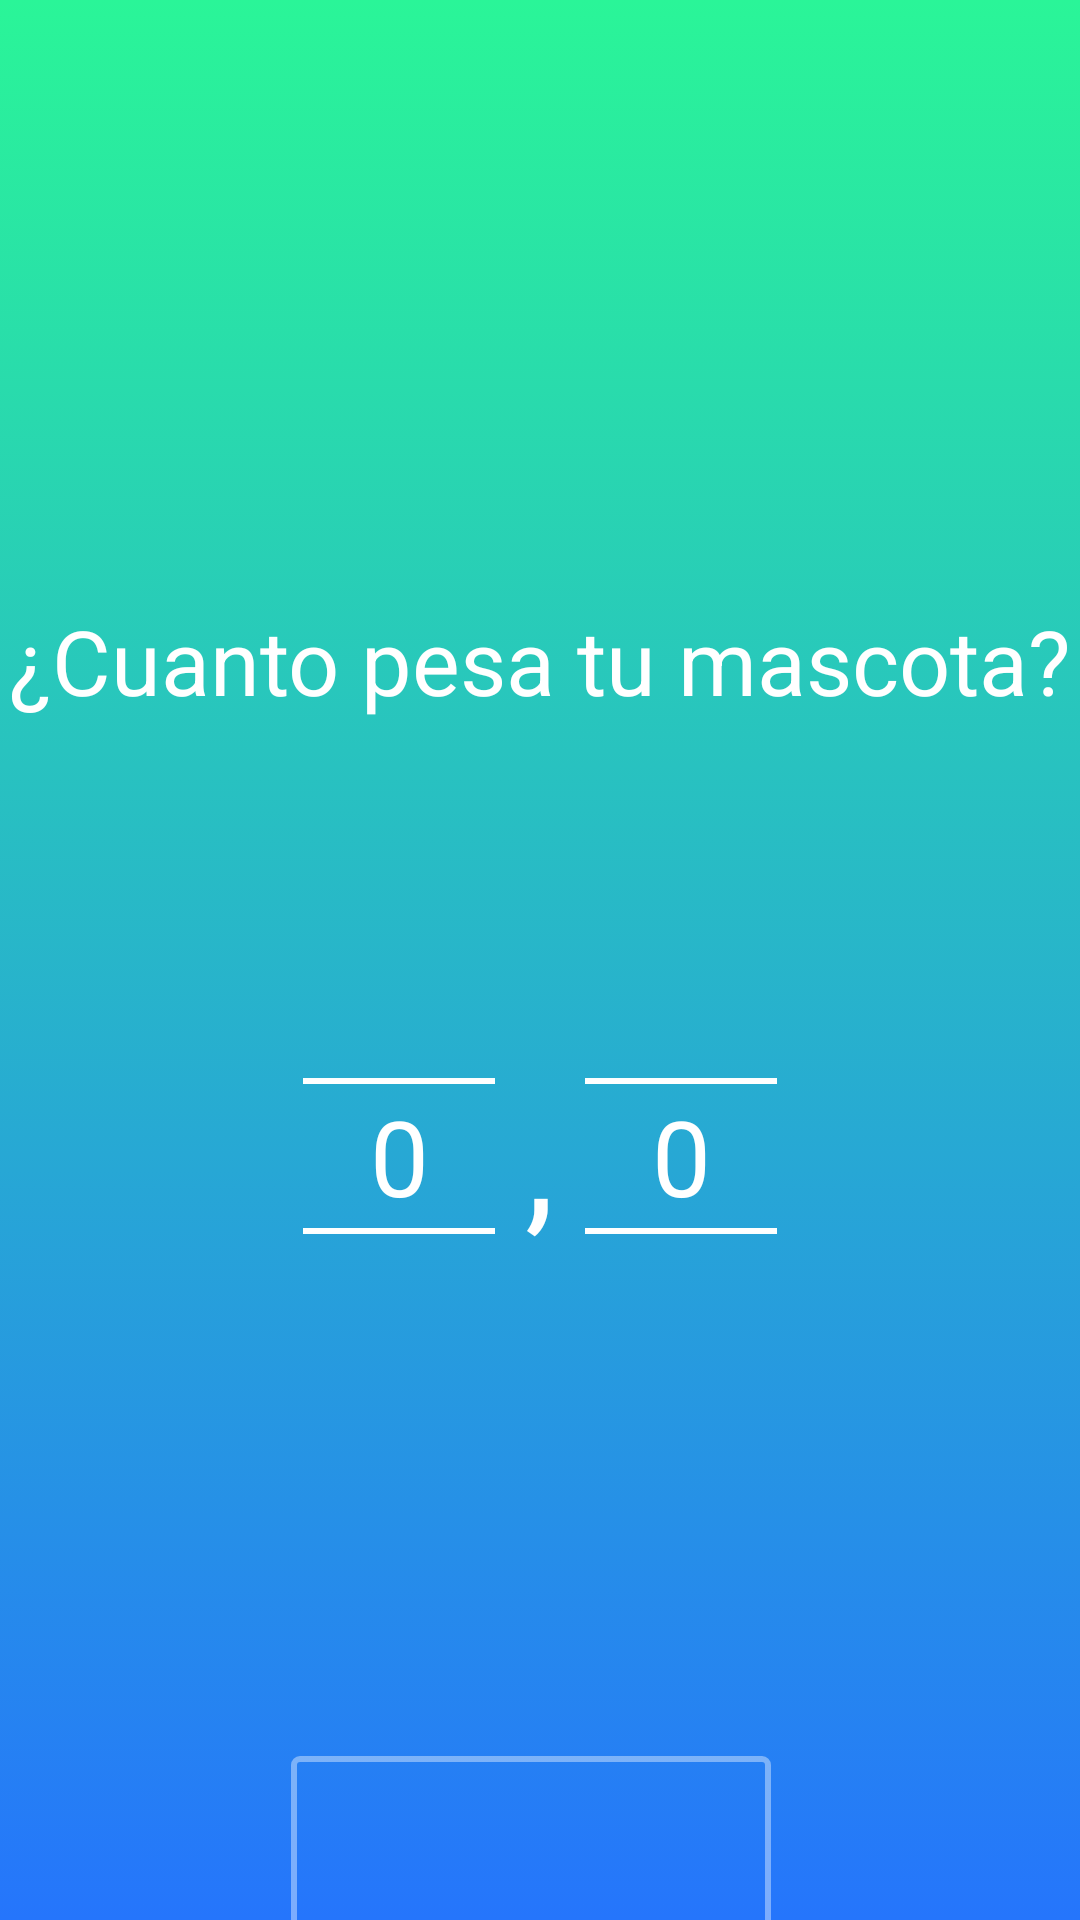

Reconstruct the res/layout file that produces this screen, plus the resources it refers to.
<!-- AndroidManifest.xml: activity theme Theme.MaterialComponents.Light.NoActionBar -->
<!-- res/layout/activity_select_weight.xml -->
<?xml version="1.0" encoding="utf-8"?>
<androidx.constraintlayout.widget.ConstraintLayout xmlns:android="http://schemas.android.com/apk/res/android"
    xmlns:app="http://schemas.android.com/apk/res-auto"
    xmlns:tools="http://schemas.android.com/tools"
    android:layout_width="match_parent"
    android:layout_height="match_parent"
    tools:context=".Activities.SelectWeightActivity"
    android:background="@drawable/gradient_background_login">

    <TextView
        android:id="@+id/textView"
        android:layout_width="wrap_content"
        android:layout_height="wrap_content"
        android:layout_marginTop="200dp"
        android:text="¿Cuanto pesa tu mascota?"
        android:textColor="@color/white"
        android:textSize="30dp"
        app:layout_constraintEnd_toEndOf="parent"
        app:layout_constraintStart_toStartOf="parent"
        app:layout_constraintTop_toTopOf="parent" />


    <LinearLayout
        android:id="@+id/linearLayout"
        android:layout_width="wrap_content"
        android:layout_height="wrap_content"
        android:layout_marginTop="50dp"
        android:gravity="center"
        android:padding="5dp"
        app:layout_constraintEnd_toEndOf="parent"
        app:layout_constraintStart_toStartOf="parent"
        app:layout_constraintTop_toBottomOf="@+id/textView">

        <NumberPicker
            android:id="@+id/npKilos"
            android:layout_width="wrap_content"
            android:layout_height="wrap_content"
            android:theme="@style/AppTheme.Picker" />

        <TextView
            android:layout_width="wrap_content"
            android:layout_height="wrap_content"
            android:layout_marginLeft="10dp"
            android:layout_marginRight="10dp"
            android:text=","
            android:textColor="@color/white"
            android:textSize="50dp" />

        <NumberPicker
            android:id="@+id/npGramos"
            android:layout_width="wrap_content"
            android:layout_height="wrap_content"
            android:theme="@style/AppTheme.Picker" />


    </LinearLayout>


    <ImageButton
        android:id="@+id/btn_next2"
        android:layout_width="160dp"
        android:layout_height="75dp"
        android:layout_marginTop="105dp"
        android:background="@drawable/btn_background_next"
        app:layout_constraintEnd_toEndOf="parent"
        app:layout_constraintHorizontal_bias="0.485"
        app:layout_constraintStart_toStartOf="parent"
        app:layout_constraintTop_toBottomOf="@+id/linearLayout"
        app:srcCompat="@drawable/ic_next_arrow" />


</androidx.constraintlayout.widget.ConstraintLayout>
<!-- resources referenced by this layout -->
<resources>
  <color name="white">#FFFFFFFF</color>
  <!-- drawable btn_background_next (drawable-v24) -->
  <?xml version="1.0" encoding="utf-8"?>
  <selector xmlns:android="http://schemas.android.com/apk/res/android">
  
      <item android:state_pressed="true" >
          <shape>
  
              <solid android:color="@color/login_form_details_medium" />
  
              <stroke
                  android:color="@color/login_form_details"
                  android:width="2dp"/>
              <corners android:radius="2dp"/>
  
  
          </shape>
  
      </item>
  
      <item >
          <shape>
  
              <stroke
                  android:color="@color/login_form_details_medium"
                  android:width="2dp"/>
              <corners android:radius="2dp"/>
          </shape>
      </item>
  
  
  </selector>
  <!-- drawable gradient_background_login (drawable) -->
  <?xml version="1.0" encoding="utf-8"?>
  
  <selector xmlns:android="http://schemas.android.com/apk/res/android">
  
      <item>
  
          <shape>
  
              <gradient
                  android:angle="-135"
                  android:startColor="@color/soft_green"
                  android:endColor="@color/soft_blue"
                  android:type="linear"
  
                  />
  
          </shape>
  
          
      </item>
  
  </selector>
  <style name="AppTheme.Picker" parent="Theme.AppCompat.Light.NoActionBar">
          <item name="android:textColorPrimary">@android:color/white</item>
          <item name="colorControlNormal">@color/white</item>
          <item name="android:textSize">35dp</item>
      </style>
  <color name="login_form_details_medium">#66FFFFFF</color>
  <color name="login_form_details">#CCFFFFFF</color>
  <color name="soft_green">#2AF598</color>
  <color name="soft_blue">#2575FC</color>
</resources>
